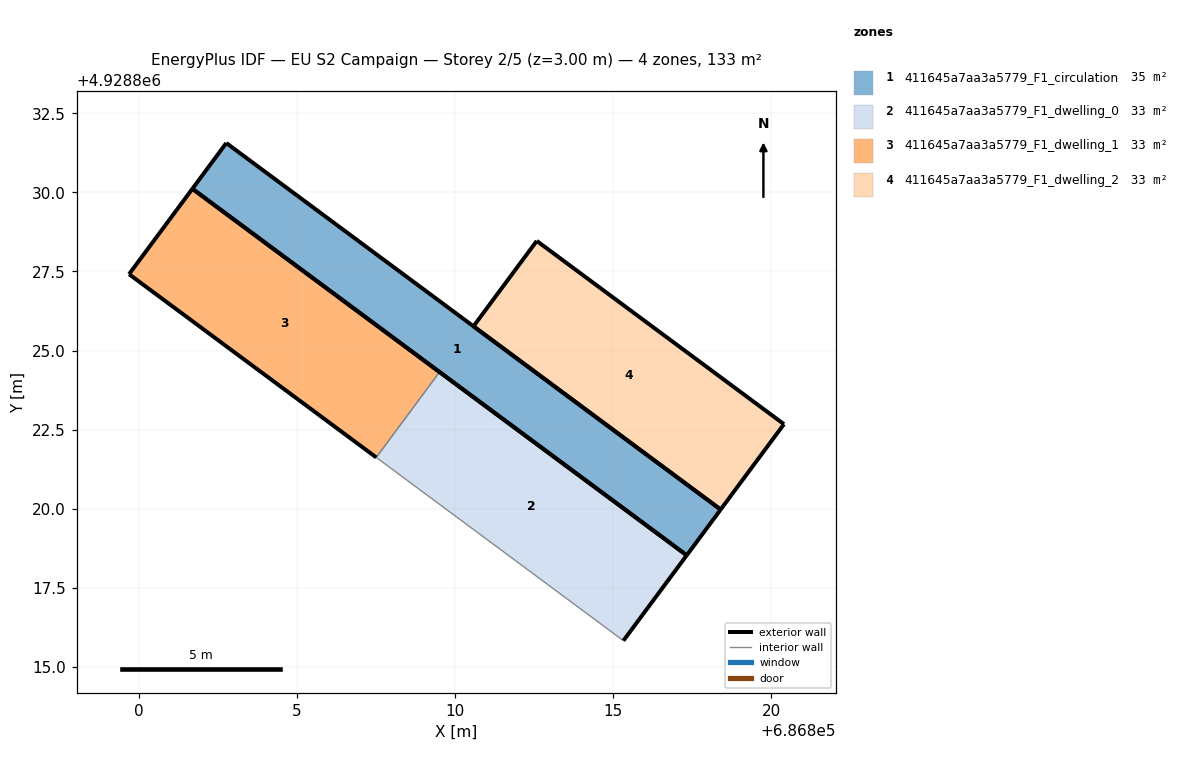
=== STOREY PLAN SPEC (per zone: floor XY polygon, exterior-wall plan segments, windows/doors) ===
zone 1: 411645a7aa3a5779_F1_circulation  (35.0 m²)
  floor: (686817.33, 4928818.53) (686818.40, 4928819.97) (686802.77, 4928831.56) (686801.70, 4928830.11)
  exterior wall: (686818.40, 4928819.97) – (686817.33, 4928818.53)  [1.8 m]
  exterior wall: (686817.33, 4928818.53) – (686801.70, 4928830.11)  [19.5 m]
  exterior wall: (686801.70, 4928830.11) – (686802.77, 4928831.56)  [1.8 m]
  exterior wall: (686802.77, 4928831.56) – (686818.40, 4928819.97)  [19.5 m]
zone 2: 411645a7aa3a5779_F1_dwelling_0  (32.7 m²)
  floor: (686815.32, 4928815.83) (686817.33, 4928818.53) (686809.51, 4928824.32) (686807.51, 4928821.62)
  exterior wall: (686809.51, 4928824.32) – (686817.33, 4928818.53)  [9.7 m]
  exterior wall: (686817.33, 4928818.53) – (686815.32, 4928815.83)  [3.4 m]
  interior walls: 2
zone 3: 411645a7aa3a5779_F1_dwelling_1  (32.7 m²)
  floor: (686807.51, 4928821.62) (686809.51, 4928824.32) (686801.70, 4928830.11) (686799.70, 4928827.41)
  exterior wall: (686801.70, 4928830.11) – (686809.51, 4928824.32)  [9.7 m]
  exterior wall: (686807.51, 4928821.62) – (686799.70, 4928827.41)  [9.7 m]
  exterior wall: (686799.70, 4928827.41) – (686801.70, 4928830.11)  [3.4 m]
  interior walls: 1
zone 4: 411645a7aa3a5779_F1_dwelling_2  (32.7 m²)
  floor: (686818.40, 4928819.97) (686820.40, 4928822.67) (686812.59, 4928828.46) (686810.59, 4928825.76)
  exterior wall: (686818.40, 4928819.97) – (686810.59, 4928825.76)  [9.7 m]
  exterior wall: (686810.59, 4928825.76) – (686812.59, 4928828.46)  [3.4 m]
  exterior wall: (686812.59, 4928828.46) – (686820.40, 4928822.67)  [9.7 m]
  exterior wall: (686820.40, 4928822.67) – (686818.40, 4928819.97)  [3.4 m]

=== DERIVED (storey summary) ===
Building: EU S2 Campaign
Storey: 2 of 5  (floor level z = 3.00 m)
Storey gross floor area: 133.0 m²
Zones on this storey: 4
  - 411645a7aa3a5779_F1_circulation: floor 35.0 m²; exterior wall 42.5 m (127.5 m²); WWR 0.0%
  - 411645a7aa3a5779_F1_dwelling_0: floor 32.7 m²; exterior wall 13.1 m (39.3 m²); WWR 0.0%
  - 411645a7aa3a5779_F1_dwelling_1: floor 32.7 m²; exterior wall 22.8 m (68.4 m²); WWR 0.0%
  - 411645a7aa3a5779_F1_dwelling_2: floor 32.7 m²; exterior wall 26.2 m (78.5 m²); WWR 0.0%
Zone adjacency (shared interzone walls):
  - 411645a7aa3a5779_F1_dwelling_0 ↔ 411645a7aa3a5779_F1_dwelling_1